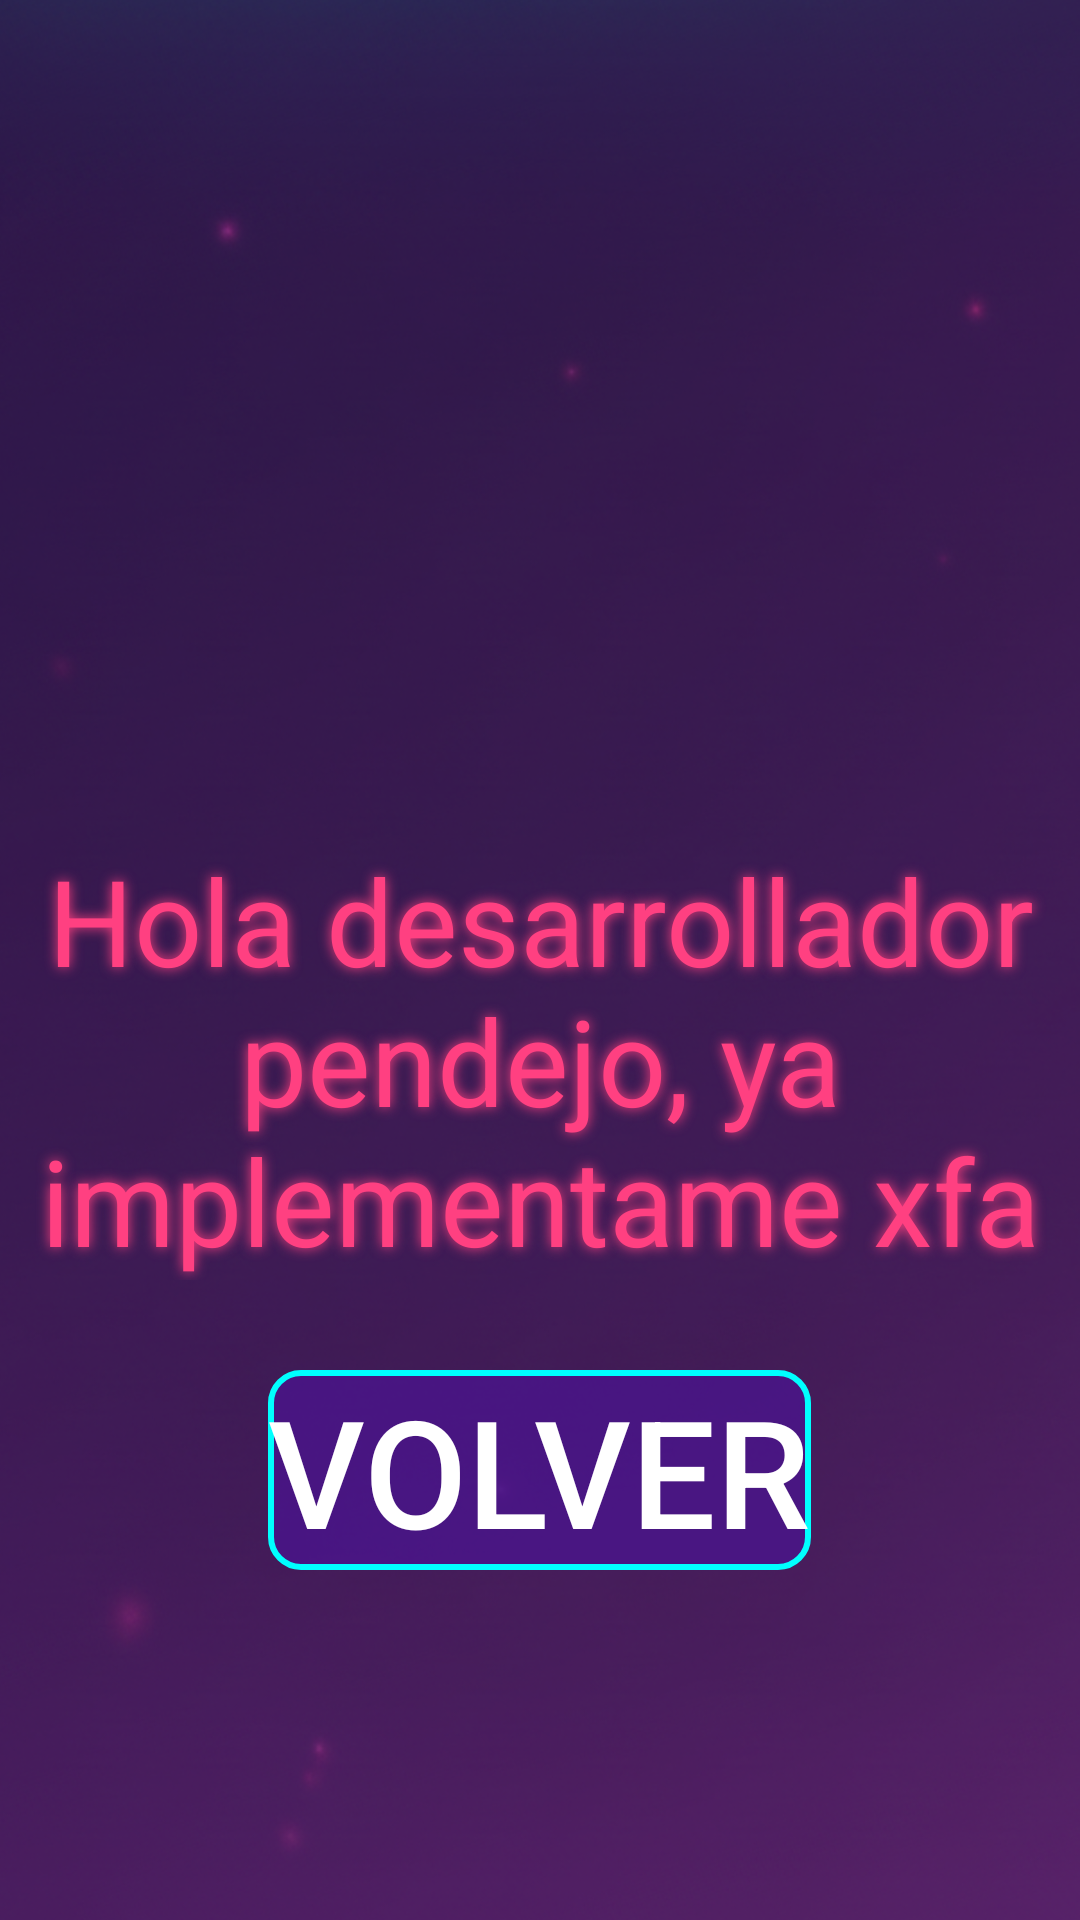

Layout XML and referenced resources for this Android screen:
<!-- AndroidManifest.xml: application theme Theme.Navigation_Drawer_App -->
<!-- res/layout/activity_no_disponible.xml -->
<?xml version="1.0" encoding="utf-8"?>
<LinearLayout xmlns:android="http://schemas.android.com/apk/res/android"
    xmlns:app="http://schemas.android.com/apk/res-auto"
    xmlns:tools="http://schemas.android.com/tools"
    android:id="@+id/main"
    android:layout_width="match_parent"
    android:orientation="vertical"
    android:background="@drawable/fondo"
    android:layout_height="match_parent"
    tools:context=".NoDisponible">

    <TextView
        android:layout_width="wrap_content"
        android:layout_height="wrap_content"
        android:textSize="40dp"
        android:shadowColor="#FF4081"
        android:textColor="#FF4081"
        android:layout_marginTop="280dp"
        android:layout_gravity="center_vertical"
        android:shadowRadius="10"
        android:text="Hola desarrollador pendejo, ya implementame xfa"
        android:gravity="center"/>
    <Button
        android:layout_width="wrap_content"
        android:layout_height="wrap_content"
        android:id="@+id/volver"
        android:background="@drawable/botones"
        android:layout_gravity="center"
        app:backgroundTint="@null"
        android:textColor="@color/white"
        android:textSize="50dp"
        android:layout_marginTop="30dp"
        android:text="Volver"/>
</LinearLayout>
<!-- resources referenced by this layout -->
<resources>
  <!-- drawable botones (drawable) -->
  <?xml version="1.0" encoding="utf-8"?>
  <shape xmlns:android="http://schemas.android.com/apk/res/android">
      <solid android:color="#CC4A148C"/>
      <corners android:radius="10dp"/>
      <stroke android:width="2dp"/>
      <stroke android:color="#00FFFF"/>
  </shape>
  <!-- drawable fondo: png bitmap (drawable, 936009 bytes) -->
  <style name="Theme.Navigation_Drawer_App" parent="Base.Theme.Navigation_Drawer_App" />
  <style name="Base.Theme.Navigation_Drawer_App" parent="Theme.Material3.DayNight.NoActionBar">
          
          
      </style>
  <!-- not gathered from this repository: default colours our renderer supplied (Android Studio template values) -->
  <color name="white">#FFFFFFFF</color>
</resources>
